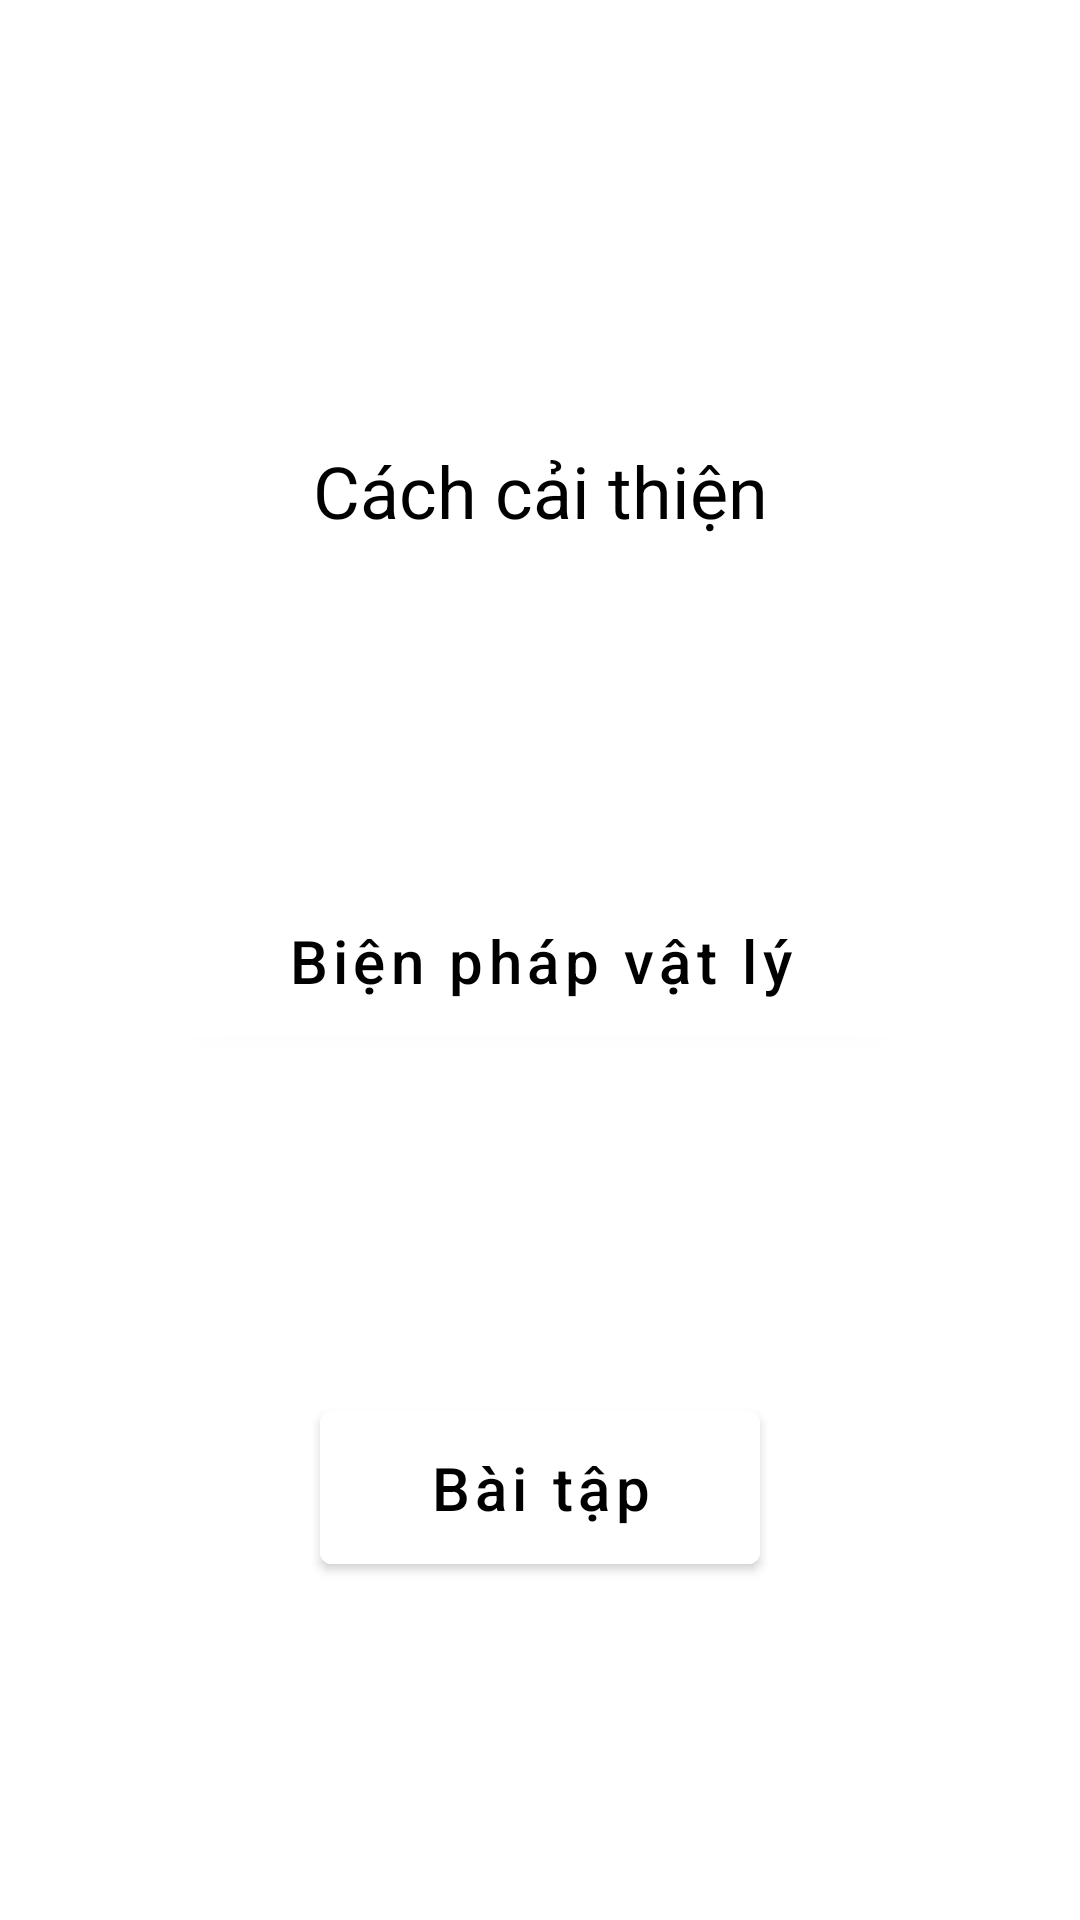

This screen was rendered from an Android layout file. Write that file and the resources it references.
<!-- AndroidManifest.xml: activity theme Theme.MyApplication.NoActionBar -->
<!-- res/layout/activity_exercise.xml -->
<?xml version="1.0" encoding="utf-8"?>
<androidx.constraintlayout.widget.ConstraintLayout xmlns:android="http://schemas.android.com/apk/res/android"
    xmlns:app="http://schemas.android.com/apk/res-auto"
    xmlns:tools="http://schemas.android.com/tools"
    android:layout_width="match_parent"
    android:layout_height="match_parent"
    tools:context=".ExerciseActivity">

        <TextView
            android:id="@+id/weakness"
            android:layout_width="wrap_content"
            android:layout_height="wrap_content"
            android:layout_marginBottom="16dp"
            android:textSize="24dp"
            android:textFontWeight="@integer/material_motion_duration_medium_2"
            android:textColor="@color/black"
            android:paddingHorizontal="16dp"
            android:layout_gravity="center"
            android:layout_marginTop="54dp"
            android:text="Cách cải thiện"
            app:layout_constraintStart_toStartOf="parent"
            app:layout_constraintEnd_toEndOf="parent"
            app:layout_constraintTop_toTopOf="parent"
            app:layout_constraintBottom_toTopOf="@+id/physical_measures_btn"
            />
        <com.google.android.material.button.MaterialButton
            android:id="@+id/physical_measures_btn"
            android:layout_width="wrap_content"
            android:layout_height="wrap_content"
            app:layout_constraintTop_toTopOf="parent"
            app:layout_constraintBottom_toBottomOf="parent"
            app:layout_constraintStart_toStartOf="parent"
            app:layout_constraintEnd_toEndOf="parent"
            android:text="Biện pháp vật lý"
            android:textAllCaps="false"
            android:textSize="20sp"
            android:textColor="@color/black"
            android:backgroundTint="@color/white"
            android:paddingHorizontal="36dp"
            android:paddingVertical="12dp"
            app:rippleColor="#e5e5e5"
            android:layout_gravity="center" />
    <com.google.android.material.button.MaterialButton
        android:id="@+id/physical_exercise_btn"
        android:layout_width="wrap_content"
        android:layout_height="wrap_content"
        app:layout_constraintTop_toBottomOf="@+id/physical_measures_btn"
        app:layout_constraintBottom_toBottomOf="parent"
        app:layout_constraintStart_toStartOf="parent"
        app:layout_constraintEnd_toEndOf="parent"
        android:text="Bài tập"
        android:textAllCaps="false"
        android:textSize="20sp"
        android:textColor="@color/black"
        android:backgroundTint="@color/white"
        android:paddingHorizontal="36dp"
        android:paddingVertical="12dp"
        app:rippleColor="#e5e5e5"
        android:layout_gravity="center" />

</androidx.constraintlayout.widget.ConstraintLayout>
<!-- resources referenced by this layout -->
<resources>
  <style name="Theme.MyApplication.NoActionBar">
          <item name="windowActionBar">false</item>
          <item name="windowNoTitle">true</item>
      </style>
  <!-- not gathered from this repository: default colours our renderer supplied (Android Studio template values) -->
  <color name="black">#FF000000</color>
  <color name="white">#FFFFFFFF</color>
</resources>
